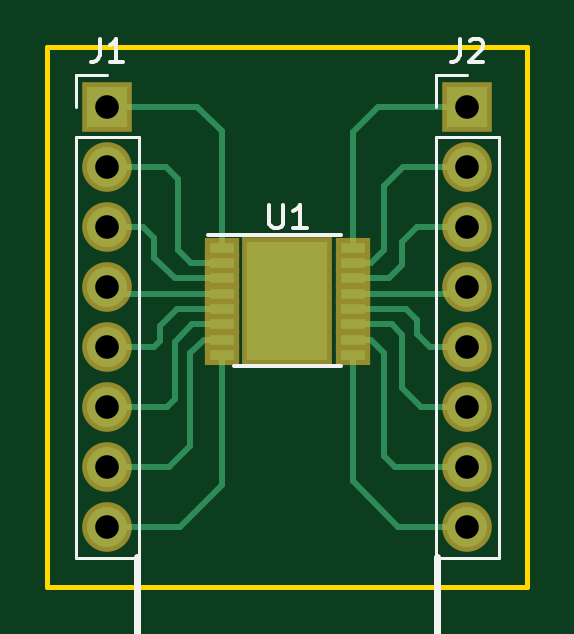
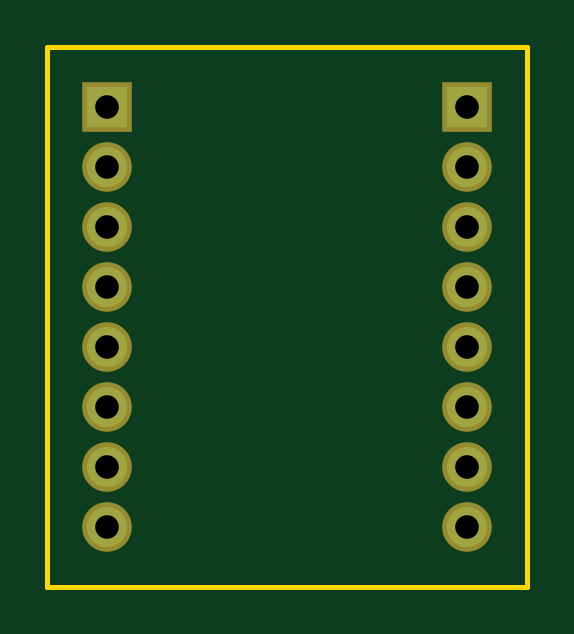
Circuit board: 11 layer files. Board 20.3 x 22.9 mm.
- bottom_copper: Test multiplexeur analogique-B.Cu.gbr (1863 bytes)
- bottom_mask: Test multiplexeur analogique-B.Mask.gbr (1039 bytes)
- paste: Test multiplexeur analogique-B.Paste.gbr (505 bytes)
- bottom_silk: Test multiplexeur analogique-B.SilkS.gbr (506 bytes)
- outline: Test multiplexeur analogique-Edge.Cuts.gbr (700 bytes)
- top_copper: Test multiplexeur analogique-F.Cu.gbr (7094 bytes)
- top_mask: Test multiplexeur analogique-F.Mask.gbr (1559 bytes)
- paste: Test multiplexeur analogique-F.Paste.gbr (1300 bytes)
- top_silk: Test multiplexeur analogique-F.SilkS.gbr (5513 bytes)
- drill: Test multiplexeur analogique-NPTH.drl (132 bytes)
- drill: Test multiplexeur analogique-PTH.drl (297 bytes)

=== bottom_copper: Test multiplexeur analogique-B.Cu.gbr ===
G04 #@! TF.GenerationSoftware,KiCad,Pcbnew,(5.0.0)*
G04 #@! TF.CreationDate,2020-02-18T16:56:27+01:00*
G04 #@! TF.ProjectId,Test multiplexeur analogique,54657374206D756C7469706C65786575,rev?*
G04 #@! TF.SameCoordinates,Original*
G04 #@! TF.FileFunction,Copper,L2,Bot,Signal*
G04 #@! TF.FilePolarity,Positive*
%FSLAX46Y46*%
G04 Gerber Fmt 4.6, Leading zero omitted, Abs format (unit mm)*
G04 Created by KiCad (PCBNEW (5.0.0)) date 02/18/20 16:56:27*
%MOMM*%
%LPD*%
G01*
G04 APERTURE LIST*
G04 #@! TA.AperFunction,ComponentPad*
%ADD10O,1.700000X1.700000*%
G04 #@! TD*
G04 #@! TA.AperFunction,ComponentPad*
%ADD11R,1.700000X1.700000*%
G04 #@! TD*
G04 APERTURE END LIST*
D10*
G04 #@! TO.P,J1,8*
G04 #@! TO.N,Net-(J1-Pad8)*
X152400000Y-99060000D03*
G04 #@! TO.P,J1,7*
G04 #@! TO.N,Net-(J1-Pad7)*
X152400000Y-96520000D03*
G04 #@! TO.P,J1,6*
G04 #@! TO.N,Net-(J1-Pad6)*
X152400000Y-93980000D03*
G04 #@! TO.P,J1,5*
G04 #@! TO.N,Net-(J1-Pad5)*
X152400000Y-91440000D03*
G04 #@! TO.P,J1,4*
G04 #@! TO.N,Net-(J1-Pad4)*
X152400000Y-88900000D03*
G04 #@! TO.P,J1,3*
G04 #@! TO.N,Net-(J1-Pad3)*
X152400000Y-86360000D03*
G04 #@! TO.P,J1,2*
G04 #@! TO.N,Net-(J1-Pad2)*
X152400000Y-83820000D03*
D11*
G04 #@! TO.P,J1,1*
G04 #@! TO.N,Net-(J1-Pad1)*
X152400000Y-81280000D03*
G04 #@! TD*
G04 #@! TO.P,J2,1*
G04 #@! TO.N,Net-(J2-Pad1)*
X167640000Y-81280000D03*
D10*
G04 #@! TO.P,J2,2*
G04 #@! TO.N,Net-(J2-Pad2)*
X167640000Y-83820000D03*
G04 #@! TO.P,J2,3*
G04 #@! TO.N,Net-(J2-Pad3)*
X167640000Y-86360000D03*
G04 #@! TO.P,J2,4*
G04 #@! TO.N,Net-(J2-Pad4)*
X167640000Y-88900000D03*
G04 #@! TO.P,J2,5*
G04 #@! TO.N,Net-(J2-Pad5)*
X167640000Y-91440000D03*
G04 #@! TO.P,J2,6*
G04 #@! TO.N,Net-(J2-Pad6)*
X167640000Y-93980000D03*
G04 #@! TO.P,J2,7*
G04 #@! TO.N,Net-(J2-Pad7)*
X167640000Y-96520000D03*
G04 #@! TO.P,J2,8*
G04 #@! TO.N,Net-(J2-Pad8)*
X167640000Y-99060000D03*
G04 #@! TD*
M02*

=== bottom_mask: Test multiplexeur analogique-B.Mask.gbr ===
G04 #@! TF.GenerationSoftware,KiCad,Pcbnew,(5.0.0)*
G04 #@! TF.CreationDate,2020-02-18T16:56:27+01:00*
G04 #@! TF.ProjectId,Test multiplexeur analogique,54657374206D756C7469706C65786575,rev?*
G04 #@! TF.SameCoordinates,Original*
G04 #@! TF.FileFunction,Soldermask,Bot*
G04 #@! TF.FilePolarity,Negative*
%FSLAX46Y46*%
G04 Gerber Fmt 4.6, Leading zero omitted, Abs format (unit mm)*
G04 Created by KiCad (PCBNEW (5.0.0)) date 02/18/20 16:56:27*
%MOMM*%
%LPD*%
G01*
G04 APERTURE LIST*
%ADD10O,2.100000X2.100000*%
%ADD11R,2.100000X2.100000*%
G04 APERTURE END LIST*
D10*
G04 #@! TO.C,J1*
X152400000Y-99060000D03*
X152400000Y-96520000D03*
X152400000Y-93980000D03*
X152400000Y-91440000D03*
X152400000Y-88900000D03*
X152400000Y-86360000D03*
X152400000Y-83820000D03*
D11*
X152400000Y-81280000D03*
G04 #@! TD*
G04 #@! TO.C,J2*
X167640000Y-81280000D03*
D10*
X167640000Y-83820000D03*
X167640000Y-86360000D03*
X167640000Y-88900000D03*
X167640000Y-91440000D03*
X167640000Y-93980000D03*
X167640000Y-96520000D03*
X167640000Y-99060000D03*
G04 #@! TD*
M02*

=== paste: Test multiplexeur analogique-B.Paste.gbr ===
G04 #@! TF.GenerationSoftware,KiCad,Pcbnew,(5.0.0)*
G04 #@! TF.CreationDate,2020-02-18T16:56:27+01:00*
G04 #@! TF.ProjectId,Test multiplexeur analogique,54657374206D756C7469706C65786575,rev?*
G04 #@! TF.SameCoordinates,Original*
G04 #@! TF.FileFunction,Paste,Bot*
G04 #@! TF.FilePolarity,Positive*
%FSLAX46Y46*%
G04 Gerber Fmt 4.6, Leading zero omitted, Abs format (unit mm)*
G04 Created by KiCad (PCBNEW (5.0.0)) date 02/18/20 16:56:27*
%MOMM*%
%LPD*%
G01*
G04 APERTURE LIST*
G04 APERTURE END LIST*
M02*

=== bottom_silk: Test multiplexeur analogique-B.SilkS.gbr ===
G04 #@! TF.GenerationSoftware,KiCad,Pcbnew,(5.0.0)*
G04 #@! TF.CreationDate,2020-02-18T16:56:27+01:00*
G04 #@! TF.ProjectId,Test multiplexeur analogique,54657374206D756C7469706C65786575,rev?*
G04 #@! TF.SameCoordinates,Original*
G04 #@! TF.FileFunction,Legend,Bot*
G04 #@! TF.FilePolarity,Positive*
%FSLAX46Y46*%
G04 Gerber Fmt 4.6, Leading zero omitted, Abs format (unit mm)*
G04 Created by KiCad (PCBNEW (5.0.0)) date 02/18/20 16:56:27*
%MOMM*%
%LPD*%
G01*
G04 APERTURE LIST*
G04 APERTURE END LIST*
M02*

=== outline: Test multiplexeur analogique-Edge.Cuts.gbr ===
G04 #@! TF.GenerationSoftware,KiCad,Pcbnew,(5.0.0)*
G04 #@! TF.CreationDate,2020-02-18T16:56:27+01:00*
G04 #@! TF.ProjectId,Test multiplexeur analogique,54657374206D756C7469706C65786575,rev?*
G04 #@! TF.SameCoordinates,Original*
G04 #@! TF.FileFunction,Profile,NP*
%FSLAX46Y46*%
G04 Gerber Fmt 4.6, Leading zero omitted, Abs format (unit mm)*
G04 Created by KiCad (PCBNEW (5.0.0)) date 02/18/20 16:56:27*
%MOMM*%
%LPD*%
G01*
G04 APERTURE LIST*
%ADD10C,0.200000*%
G04 APERTURE END LIST*
D10*
X170180000Y-101600000D02*
X170180000Y-78740000D01*
X149860000Y-101600000D02*
X170180000Y-101600000D01*
X149860000Y-78740000D02*
X149860000Y-101600000D01*
X170180000Y-78740000D02*
X149860000Y-78740000D01*
M02*

=== top_copper: Test multiplexeur analogique-F.Cu.gbr (7094 bytes, source omitted) ===
=== top_mask: Test multiplexeur analogique-F.Mask.gbr ===
G04 #@! TF.GenerationSoftware,KiCad,Pcbnew,(5.0.0)*
G04 #@! TF.CreationDate,2020-02-18T16:56:27+01:00*
G04 #@! TF.ProjectId,Test multiplexeur analogique,54657374206D756C7469706C65786575,rev?*
G04 #@! TF.SameCoordinates,Original*
G04 #@! TF.FileFunction,Soldermask,Top*
G04 #@! TF.FilePolarity,Negative*
%FSLAX46Y46*%
G04 Gerber Fmt 4.6, Leading zero omitted, Abs format (unit mm)*
G04 Created by KiCad (PCBNEW (5.0.0)) date 02/18/20 16:56:27*
%MOMM*%
%LPD*%
G01*
G04 APERTURE LIST*
%ADD10O,2.100000X2.100000*%
%ADD11R,2.100000X2.100000*%
%ADD12R,3.800000X5.400000*%
%ADD13R,1.450000X0.850000*%
G04 APERTURE END LIST*
D10*
G04 #@! TO.C,J1*
X152400000Y-99060000D03*
X152400000Y-96520000D03*
X152400000Y-93980000D03*
X152400000Y-91440000D03*
X152400000Y-88900000D03*
X152400000Y-86360000D03*
X152400000Y-83820000D03*
D11*
X152400000Y-81280000D03*
G04 #@! TD*
G04 #@! TO.C,J2*
X167640000Y-81280000D03*
D10*
X167640000Y-83820000D03*
X167640000Y-86360000D03*
X167640000Y-88900000D03*
X167640000Y-91440000D03*
X167640000Y-93980000D03*
X167640000Y-96520000D03*
X167640000Y-99060000D03*
G04 #@! TD*
D12*
G04 #@! TO.C,U1*
X160020000Y-89525000D03*
D13*
X162795000Y-87250000D03*
X162795000Y-87900000D03*
X162795000Y-88550000D03*
X162795000Y-89200000D03*
X162795000Y-89850000D03*
X162795000Y-90500000D03*
X162795000Y-91150000D03*
X162795000Y-91800000D03*
X157245000Y-91800000D03*
X157245000Y-91150000D03*
X157245000Y-90500000D03*
X157245000Y-89850000D03*
X157245000Y-89200000D03*
X157245000Y-88550000D03*
X157245000Y-87900000D03*
X157245000Y-87250000D03*
G04 #@! TD*
M02*

=== paste: Test multiplexeur analogique-F.Paste.gbr ===
G04 #@! TF.GenerationSoftware,KiCad,Pcbnew,(5.0.0)*
G04 #@! TF.CreationDate,2020-02-18T16:56:27+01:00*
G04 #@! TF.ProjectId,Test multiplexeur analogique,54657374206D756C7469706C65786575,rev?*
G04 #@! TF.SameCoordinates,Original*
G04 #@! TF.FileFunction,Paste,Top*
G04 #@! TF.FilePolarity,Positive*
%FSLAX46Y46*%
G04 Gerber Fmt 4.6, Leading zero omitted, Abs format (unit mm)*
G04 Created by KiCad (PCBNEW (5.0.0)) date 02/18/20 16:56:27*
%MOMM*%
%LPD*%
G01*
G04 APERTURE LIST*
%ADD10R,0.880000X1.050000*%
%ADD11R,1.050000X0.450000*%
G04 APERTURE END LIST*
D10*
G04 #@! TO.C,U1*
X158886600Y-91400000D03*
X160020000Y-91400000D03*
X161153400Y-91400000D03*
X158886600Y-90150000D03*
X160020000Y-90150000D03*
X161153400Y-90150000D03*
X158886600Y-88900000D03*
X160020000Y-88900000D03*
X161153400Y-88900000D03*
X161153400Y-87650000D03*
X160020000Y-87650000D03*
X158886600Y-87650000D03*
D11*
X162795000Y-87250000D03*
X162795000Y-87900000D03*
X162795000Y-88550000D03*
X162795000Y-89200000D03*
X162795000Y-89850000D03*
X162795000Y-90500000D03*
X162795000Y-91150000D03*
X162795000Y-91800000D03*
X157245000Y-91800000D03*
X157245000Y-91150000D03*
X157245000Y-90500000D03*
X157245000Y-89850000D03*
X157245000Y-89200000D03*
X157245000Y-88550000D03*
X157245000Y-87900000D03*
X157245000Y-87250000D03*
G04 #@! TD*
M02*

=== top_silk: Test multiplexeur analogique-F.SilkS.gbr ===
G04 #@! TF.GenerationSoftware,KiCad,Pcbnew,(5.0.0)*
G04 #@! TF.CreationDate,2020-02-18T16:56:27+01:00*
G04 #@! TF.ProjectId,Test multiplexeur analogique,54657374206D756C7469706C65786575,rev?*
G04 #@! TF.SameCoordinates,Original*
G04 #@! TF.FileFunction,Legend,Top*
G04 #@! TF.FilePolarity,Positive*
%FSLAX46Y46*%
G04 Gerber Fmt 4.6, Leading zero omitted, Abs format (unit mm)*
G04 Created by KiCad (PCBNEW (5.0.0)) date 02/18/20 16:56:27*
%MOMM*%
%LPD*%
G01*
G04 APERTURE LIST*
%ADD10C,0.300000*%
%ADD11C,0.120000*%
%ADD12C,0.150000*%
G04 APERTURE END LIST*
D10*
X154662857Y-110093571D02*
X153805714Y-110093571D01*
X154234285Y-110093571D02*
X154234285Y-108593571D01*
X154091428Y-108807857D01*
X153948571Y-108950714D01*
X153805714Y-109022142D01*
X155234285Y-108736428D02*
X155305714Y-108665000D01*
X155448571Y-108593571D01*
X155805714Y-108593571D01*
X155948571Y-108665000D01*
X156020000Y-108736428D01*
X156091428Y-108879285D01*
X156091428Y-109022142D01*
X156020000Y-109236428D01*
X155162857Y-110093571D01*
X156091428Y-110093571D01*
X156805714Y-110022142D02*
X156805714Y-110093571D01*
X156734285Y-110236428D01*
X156662857Y-110307857D01*
X157305714Y-108593571D02*
X158305714Y-108593571D01*
X157662857Y-110093571D01*
X159162857Y-108593571D02*
X159305714Y-108593571D01*
X159448571Y-108665000D01*
X159520000Y-108736428D01*
X159591428Y-108879285D01*
X159662857Y-109165000D01*
X159662857Y-109522142D01*
X159591428Y-109807857D01*
X159520000Y-109950714D01*
X159448571Y-110022142D01*
X159305714Y-110093571D01*
X159162857Y-110093571D01*
X159020000Y-110022142D01*
X158948571Y-109950714D01*
X158877142Y-109807857D01*
X158805714Y-109522142D01*
X158805714Y-109165000D01*
X158877142Y-108879285D01*
X158948571Y-108736428D01*
X159020000Y-108665000D01*
X159162857Y-108593571D01*
X160591428Y-108593571D02*
X160734285Y-108593571D01*
X160877142Y-108665000D01*
X160948571Y-108736428D01*
X161020000Y-108879285D01*
X161091428Y-109165000D01*
X161091428Y-109522142D01*
X161020000Y-109807857D01*
X160948571Y-109950714D01*
X160877142Y-110022142D01*
X160734285Y-110093571D01*
X160591428Y-110093571D01*
X160448571Y-110022142D01*
X160377142Y-109950714D01*
X160305714Y-109807857D01*
X160234285Y-109522142D01*
X160234285Y-109165000D01*
X160305714Y-108879285D01*
X160377142Y-108736428D01*
X160448571Y-108665000D01*
X160591428Y-108593571D01*
X162877142Y-110093571D02*
X162877142Y-109093571D01*
X162877142Y-109236428D02*
X162948571Y-109165000D01*
X163091428Y-109093571D01*
X163305714Y-109093571D01*
X163448571Y-109165000D01*
X163520000Y-109307857D01*
X163520000Y-110093571D01*
X163520000Y-109307857D02*
X163591428Y-109165000D01*
X163734285Y-109093571D01*
X163948571Y-109093571D01*
X164091428Y-109165000D01*
X164162857Y-109307857D01*
X164162857Y-110093571D01*
X164877142Y-110093571D02*
X164877142Y-109093571D01*
X164877142Y-109236428D02*
X164948571Y-109165000D01*
X165091428Y-109093571D01*
X165305714Y-109093571D01*
X165448571Y-109165000D01*
X165520000Y-109307857D01*
X165520000Y-110093571D01*
X165520000Y-109307857D02*
X165591428Y-109165000D01*
X165734285Y-109093571D01*
X165948571Y-109093571D01*
X166091428Y-109165000D01*
X166162857Y-109307857D01*
X166162857Y-110093571D01*
X153670000Y-107315000D02*
X166370000Y-107315000D01*
X153670000Y-100330000D02*
X153670000Y-107901421D01*
X166370000Y-100330000D02*
X166370000Y-107901421D01*
X166370000Y-107315000D02*
X165243496Y-107901421D01*
X166370000Y-107315000D02*
X165243496Y-106728579D01*
X153670000Y-107315000D02*
X154796504Y-107901421D01*
X153670000Y-107315000D02*
X154796504Y-106728579D01*
D11*
G04 #@! TO.C,J1*
X151070000Y-79950000D02*
X152400000Y-79950000D01*
X151070000Y-81280000D02*
X151070000Y-79950000D01*
X151070000Y-82550000D02*
X153730000Y-82550000D01*
X153730000Y-82550000D02*
X153730000Y-100390000D01*
X151070000Y-82550000D02*
X151070000Y-100390000D01*
X151070000Y-100390000D02*
X153730000Y-100390000D01*
G04 #@! TO.C,J2*
X166310000Y-100390000D02*
X168970000Y-100390000D01*
X166310000Y-82550000D02*
X166310000Y-100390000D01*
X168970000Y-82550000D02*
X168970000Y-100390000D01*
X166310000Y-82550000D02*
X168970000Y-82550000D01*
X166310000Y-81280000D02*
X166310000Y-79950000D01*
X166310000Y-79950000D02*
X167640000Y-79950000D01*
D12*
G04 #@! TO.C,U1*
X156645000Y-86700000D02*
X162270000Y-86700000D01*
X157770000Y-92250000D02*
X162270000Y-92250000D01*
G04 #@! TO.C,J1*
X152066666Y-78402380D02*
X152066666Y-79116666D01*
X152019047Y-79259523D01*
X151923809Y-79354761D01*
X151780952Y-79402380D01*
X151685714Y-79402380D01*
X153066666Y-79402380D02*
X152495238Y-79402380D01*
X152780952Y-79402380D02*
X152780952Y-78402380D01*
X152685714Y-78545238D01*
X152590476Y-78640476D01*
X152495238Y-78688095D01*
G04 #@! TO.C,J2*
X167306666Y-78402380D02*
X167306666Y-79116666D01*
X167259047Y-79259523D01*
X167163809Y-79354761D01*
X167020952Y-79402380D01*
X166925714Y-79402380D01*
X167735238Y-78497619D02*
X167782857Y-78450000D01*
X167878095Y-78402380D01*
X168116190Y-78402380D01*
X168211428Y-78450000D01*
X168259047Y-78497619D01*
X168306666Y-78592857D01*
X168306666Y-78688095D01*
X168259047Y-78830952D01*
X167687619Y-79402380D01*
X168306666Y-79402380D01*
G04 #@! TO.C,U1*
X159258095Y-85427380D02*
X159258095Y-86236904D01*
X159305714Y-86332142D01*
X159353333Y-86379761D01*
X159448571Y-86427380D01*
X159639047Y-86427380D01*
X159734285Y-86379761D01*
X159781904Y-86332142D01*
X159829523Y-86236904D01*
X159829523Y-85427380D01*
X160829523Y-86427380D02*
X160258095Y-86427380D01*
X160543809Y-86427380D02*
X160543809Y-85427380D01*
X160448571Y-85570238D01*
X160353333Y-85665476D01*
X160258095Y-85713095D01*
G04 #@! TD*
M02*

=== drill: Test multiplexeur analogique-NPTH.drl ===
M48
;DRILL file {KiCad (5.0.0)} date 02/18/20 16:56:14
;FORMAT={-:-/ absolute / inch / decimal}
FMAT,2
INCH,TZ
%
G90
G05
M72
T0
M30

=== drill: Test multiplexeur analogique-PTH.drl ===
M48
;DRILL file {KiCad (5.0.0)} date 02/18/20 16:56:14
;FORMAT={-:-/ absolute / inch / decimal}
FMAT,2
INCH,TZ
T1C0.0394
%
G90
G05
M72
T1
X6.6Y-3.2
X6.6Y-3.3
X6.6Y-3.4
X6.6Y-3.5
X6.6Y-3.6
X6.6Y-3.7
X6.6Y-3.8
X6.6Y-3.9
X6.Y-3.2
X6.Y-3.3
X6.Y-3.4
X6.Y-3.5
X6.Y-3.6
X6.Y-3.7
X6.Y-3.8
X6.Y-3.9
T0
M30

